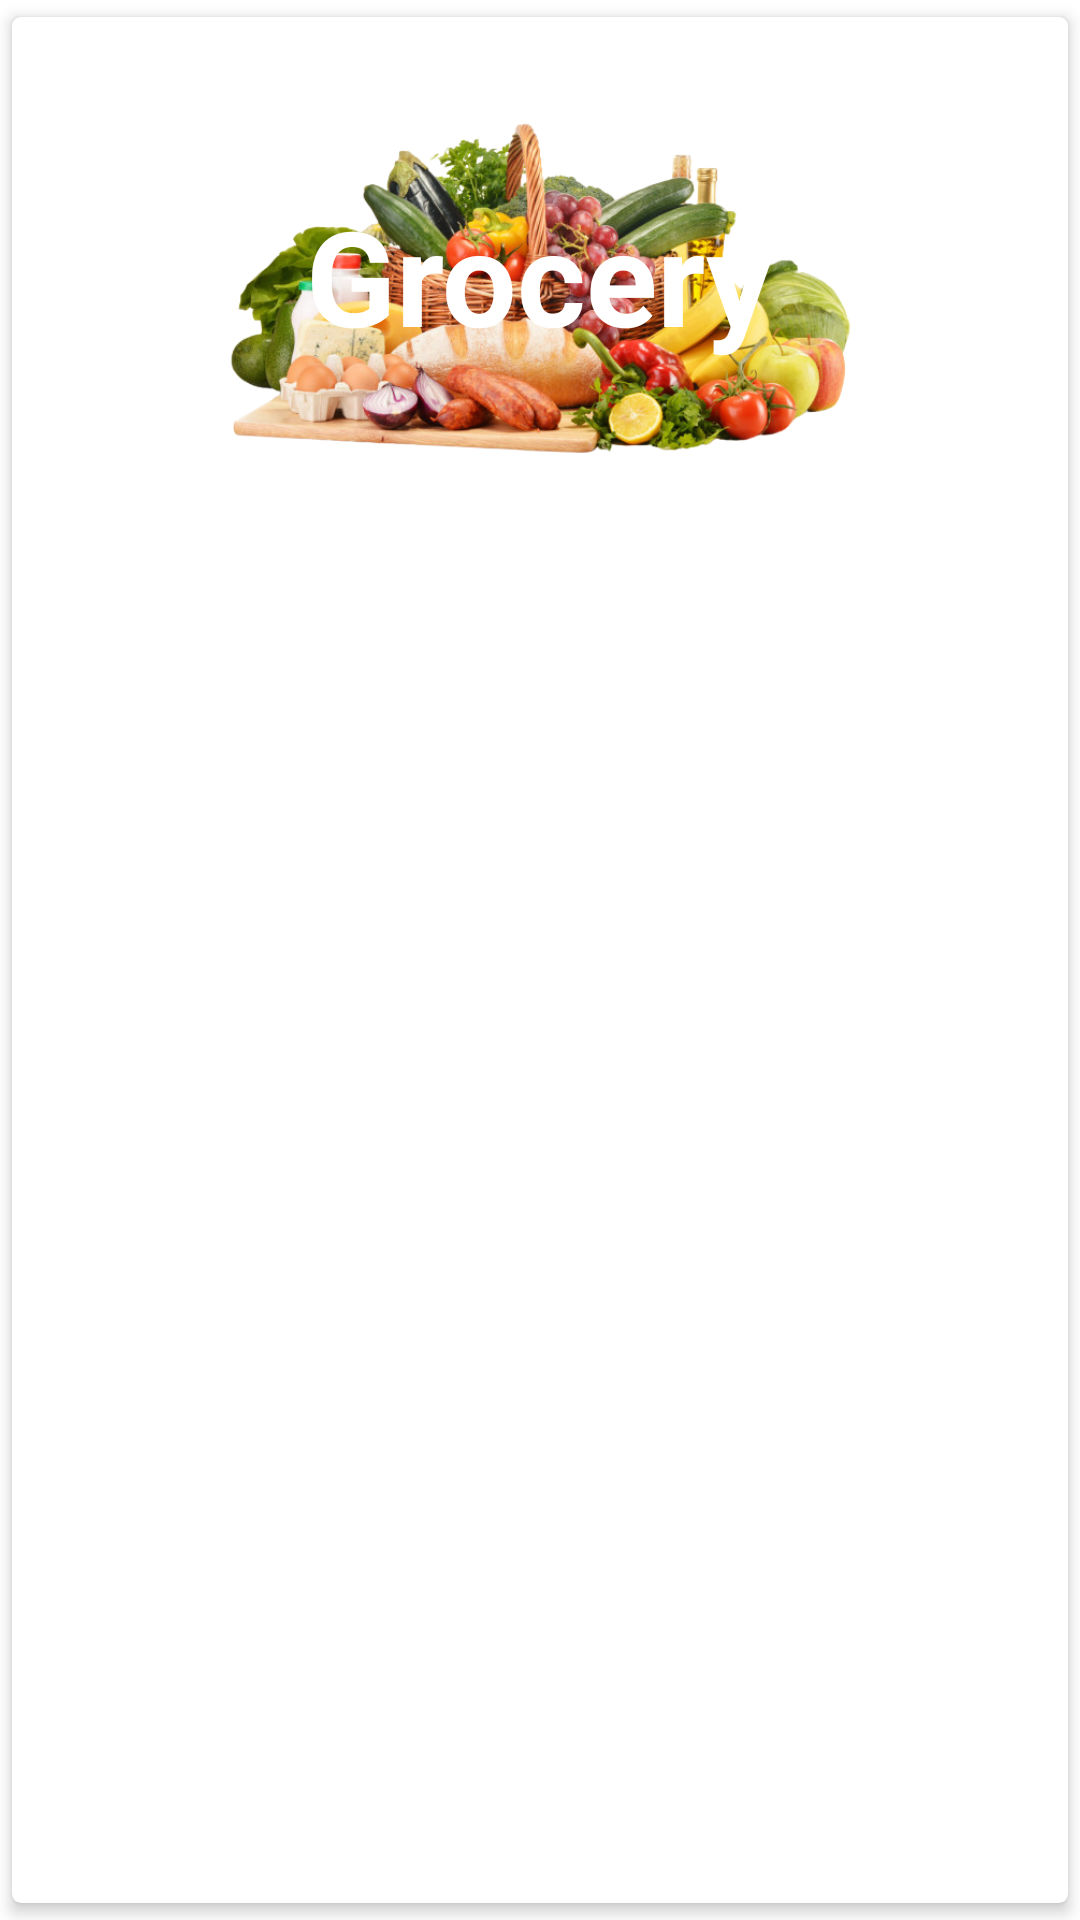

Here is an Android app screen rendered from its layout file. Give the layout XML and the strings, colors and styles it references.
<!-- AndroidManifest.xml: application theme Theme.Edible -->
<!-- res/layout/row1.xml -->
<?xml version="1.0" encoding="utf-8"?>
<androidx.cardview.widget.CardView xmlns:android="http://schemas.android.com/apk/res/android"
    xmlns:app="http://schemas.android.com/apk/res-auto"
    android:layout_width="match_parent"
    android:layout_height="wrap_content"
    app:cardCornerRadius="3dp"
    app:cardElevation="3dp"
    app:cardUseCompatPadding="true">

    <RelativeLayout
        android:layout_width="match_parent"
        android:layout_height="wrap_content"
        android:padding="16dp">


        <ImageView
            android:id="@+id/imageIv"
            android:layout_width="match_parent"
            android:layout_height="140dp"
            android:src="@drawable/grocery">

        </ImageView>

        <TextView
            android:id="@+id/titleTv"
            android:layout_width="wrap_content"
            android:layout_height="wrap_content"
            android:layout_centerInParent="true"
            android:text="Grocery"
            android:textColor="@color/white"
            android:textSize="44dp"
            android:textStyle="bold"
            app:backgroundTint="@null">

        </TextView>

    </RelativeLayout>

</androidx.cardview.widget.CardView>
<!-- resources referenced by this layout -->
<resources>
  <color name="white">#FFFFFFFF</color>
  <!-- drawable grocery: png bitmap (drawable, 333206 bytes) -->
  <style name="Theme.Edible" parent="Theme.MaterialComponents.Light.NoActionBar">
          
          <item name="colorPrimary">@color/Teal_l</item>
          <item name="colorPrimaryVariant">@color/Teal</item>
          <item name="colorOnPrimary">@color/white</item>
          
          <item name="colorSecondary">@color/Yellow</item>
          <item name="colorSecondaryVariant">@color/Red</item>
          <item name="colorOnSecondary">@color/white</item>
          
          <item name="android:statusBarColor" tools:targetApi="l">?attr/colorPrimaryVariant</item>
          
      </style>
  <color name="Teal_l">#449798</color>
  <color name="Teal">#008080</color>
  <color name="Yellow">#FFC178</color>
  <color name="Red">#FB7D78</color>
</resources>
